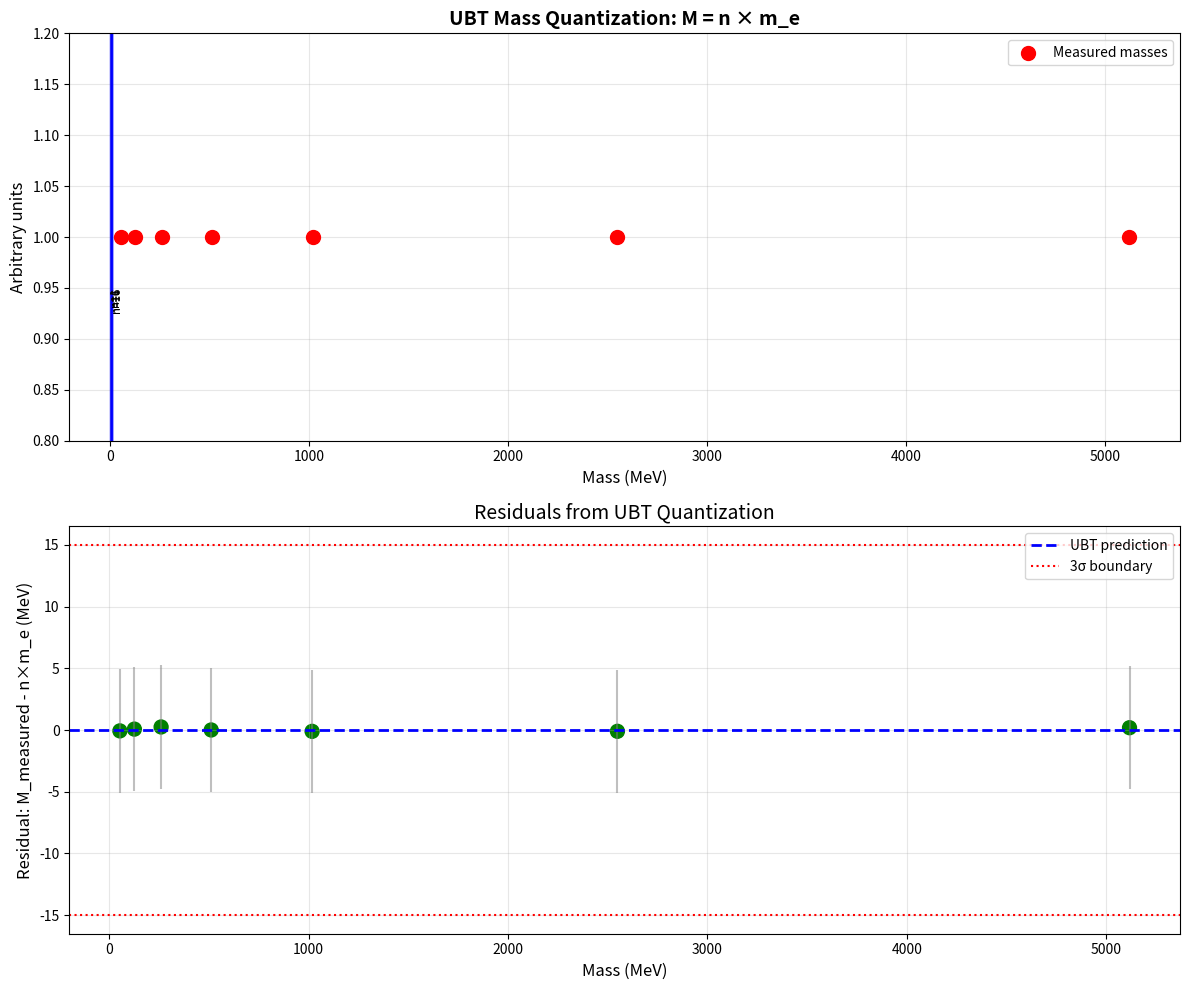

Reproduce this figure in Python.
#!/usr/bin/env python3
"""
UBT Signature Analysis for CERN/LHC Data

This script provides tools to analyze LHC data for signatures predicted by
Unified Biquaternion Theory (UBT), including:
1. Quantized mass spectrum (M = n × m_e)
2. Semi-visible jet characteristics
3. SUEP multiplicity patterns
4. Dark photon resonance searches

Author: David Jaroš
Date: November 5, 2025
"""

import numpy as np
import matplotlib.pyplot as plt
from scipy import stats
from typing import Dict

# Physical constants
M_ELECTRON = 0.511  # MeV/c²
HBAR_C = 197.327  # MeV·fm
ALPHA = 1.0 / 137.036  # Fine structure constant

# UBT-specific parameters
CHARACTERISTIC_SCALE_FM2 = 1.0  # Natural scale for imaginary-time suppression (fm²)


class UBTSignatureAnalyzer:
    """Analyzer for UBT-specific signatures in particle physics data."""
    
    def __init__(self, r_psi: float = 2.43e-15):
        """
        Initialize UBT analyzer.
        
        Parameters
        ----------
        r_psi : float
            Imaginary time compactification radius in meters.
            Default: Compton wavelength ℏ/(m_e c) ≈ 2.43 fm
        """
        self.r_psi = r_psi  # meters
        self.r_psi_fm = r_psi * 1e15  # femtometers
        
    def ubt_mass_spectrum(self, n_max: int = 100) -> np.ndarray:
        """
        Generate UBT predicted mass spectrum.
        
        M_n = n × m_e (first-order approximation)
        
        Parameters
        ----------
        n_max : int
            Maximum winding number
            
        Returns
        -------
        masses : ndarray
            Array of predicted masses in MeV
        """
        n = np.arange(1, n_max + 1)
        masses = n * M_ELECTRON
        return masses
    
    def check_mass_quantization(self, 
                                measured_masses: np.ndarray,
                                uncertainties: np.ndarray,
                                tolerance: float = 3.0) -> Dict:
        """
        Check if measured masses are consistent with UBT quantization M = n × m_e.
        
        Parameters
        ----------
        measured_masses : ndarray
            Measured particle masses in MeV
        uncertainties : ndarray
            Measurement uncertainties in MeV
        tolerance : float
            Number of sigma for consistency check
            
        Returns
        -------
        results : dict
            Dictionary with analysis results including:
            - 'consistent': list of masses consistent with quantization
            - 'winding_numbers': corresponding n values
            - 'chi_squared': chi-squared statistic
            - 'p_value': statistical significance
        """
        results = {
            'consistent': [],
            'winding_numbers': [],
            'residuals': [],
            'significance': []
        }
        
        for i, (mass, unc) in enumerate(zip(measured_masses, uncertainties)):
            # Find nearest integer multiple of m_e
            n_best = np.round(mass / M_ELECTRON)
            m_predicted = n_best * M_ELECTRON
            
            # Calculate residual and significance
            residual = mass - m_predicted
            significance = abs(residual) / unc
            
            # Check consistency
            if significance < tolerance:
                results['consistent'].append(mass)
                results['winding_numbers'].append(int(n_best))
            
            results['residuals'].append(residual)
            results['significance'].append(significance)
        
        # Calculate overall chi-squared
        residuals = np.array(results['residuals'])
        chi_squared = np.sum((residuals / uncertainties)**2)
        dof = len(measured_masses) - 1
        results['chi_squared'] = chi_squared
        results['dof'] = dof
        results['p_value'] = 1.0 - stats.chi2.cdf(chi_squared, dof)
        
        return results
    
    def semi_visible_fraction(self, 
                              delta_m: float, 
                              T_dark: float = 1000.0) -> float:
        """
        Calculate visible fraction in semi-visible jets.
        
        From UBT: f_vis = 1 / (1 + exp(Δm/T_dark))
        
        Parameters
        ----------
        delta_m : float
            Mass difference between dark and SM hadrons (MeV)
        T_dark : float
            Dark sector temperature (MeV), default ~1 GeV
            
        Returns
        -------
        f_visible : float
            Fraction of visible energy (0 to 1)
        """
        f_visible = 1.0 / (1.0 + np.exp(delta_m / T_dark))
        return f_visible
    
    def suep_multiplicity(self, 
                         E_collision: float, 
                         Lambda_dark: float = 1000.0) -> float:
        """
        Predict track multiplicity in SUEP events.
        
        From UBT: N = (E / Λ_dark) × correction_factor
        
        Parameters
        ----------
        E_collision : float
            Collision energy in MeV
        Lambda_dark : float
            Dark confinement scale in MeV (default ~1 GeV)
            
        Returns
        -------
        N_tracks : float
            Expected number of tracks
        """
        # Base multiplicity from energy
        N_base = E_collision / Lambda_dark
        
        # UBT correction from imaginary-time suppression
        correction = np.exp(-self.r_psi_fm**2 / CHARACTERISTIC_SCALE_FM2)
        
        N_tracks = N_base * correction
        return N_tracks
    
    def dark_photon_mass_prediction(self, 
                                     n: int, 
                                     Q_H: int = 1) -> float:
        """
        Predict dark photon mass from UBT.
        
        M = n × m_e × exp(-α × |Q_H|^(3/4))
        
        Parameters
        ----------
        n : int
            Winding number around imaginary time circle
        Q_H : int
            Hopf topological charge
            
        Returns
        -------
        mass : float
            Predicted mass in MeV
        """
        hopf_suppression = np.exp(-ALPHA * abs(Q_H)**(3.0/4.0))
        mass = n * M_ELECTRON * hopf_suppression
        return mass
    
    def plot_mass_spectrum_comparison(self, 
                                     measured_masses: np.ndarray,
                                     uncertainties: np.ndarray,
                                     n_max: int = 100,
                                     filename: str = None):
        """
        Plot comparison between UBT predictions and measurements.
        
        Parameters
        ----------
        measured_masses : ndarray
            Measured masses in MeV
        uncertainties : ndarray
            Measurement uncertainties in MeV
        n_max : int
            Maximum winding number to plot
        filename : str, optional
            If provided, save plot to this file
        """
        # Generate UBT predictions
        ubt_masses = self.ubt_mass_spectrum(n_max)
        
        # Create figure
        _, (ax1, ax2) = plt.subplots(2, 1, figsize=(12, 10))
        
        # Top panel: Full spectrum
        ax1.scatter(measured_masses, 
                   np.ones_like(measured_masses), 
                   c='red', s=100, marker='o', 
                   label='Measured masses', zorder=5)
        ax1.errorbar(measured_masses, 
                    np.ones_like(measured_masses),
                    xerr=uncertainties, 
                    fmt='none', ecolor='red', alpha=0.5)
        
        # Plot UBT predictions as vertical lines
        for i, mass in enumerate(ubt_masses[:20]):  # First 20 for clarity
            ax1.axvline(mass, color='blue', alpha=0.3, linewidth=1)
            if i % 5 == 0:
                ax1.text(mass, 0.95, f'n={i+1}', 
                        rotation=90, va='top', fontsize=8)
        
        ax1.set_xlabel('Mass (MeV)', fontsize=12)
        ax1.set_ylabel('Arbitrary units', fontsize=12)
        ax1.set_title('UBT Mass Quantization: M = n × m_e', fontsize=14, fontweight='bold')
        ax1.set_ylim([0.8, 1.2])
        ax1.legend(fontsize=10)
        ax1.grid(True, alpha=0.3)
        
        # Bottom panel: Residuals
        results = self.check_mass_quantization(measured_masses, uncertainties)
        residuals = np.array(results['residuals'])
        significance = np.array(results['significance'])
        
        colors = ['green' if s < 3 else 'orange' if s < 5 else 'red' 
                 for s in significance]
        
        ax2.scatter(measured_masses, residuals, c=colors, s=100, marker='o')
        ax2.errorbar(measured_masses, residuals, yerr=uncertainties,
                    fmt='none', ecolor='gray', alpha=0.5)
        ax2.axhline(0, color='blue', linestyle='--', linewidth=2, label='UBT prediction')
        ax2.axhline(3*uncertainties.mean(), color='red', linestyle=':', 
                   label='3σ boundary')
        ax2.axhline(-3*uncertainties.mean(), color='red', linestyle=':')
        
        ax2.set_xlabel('Mass (MeV)', fontsize=12)
        ax2.set_ylabel('Residual: M_measured - n×m_e (MeV)', fontsize=12)
        ax2.set_title('Residuals from UBT Quantization', fontsize=14)
        ax2.legend(fontsize=10)
        ax2.grid(True, alpha=0.3)
        
        plt.tight_layout()
        
        if filename:
            plt.savefig(filename, dpi=300, bbox_inches='tight')
            print(f"Plot saved to {filename}")
        else:
            plt.show()
    
    def analyze_suep_event(self, 
                          tracks: np.ndarray,
                          pt_threshold: float = 1.0) -> Dict:
        """
        Analyze a SUEP candidate event.
        
        Parameters
        ----------
        tracks : ndarray
            Array of track transverse momenta (GeV)
        pt_threshold : float
            Minimum pT for track counting (GeV)
            
        Returns
        -------
        analysis : dict
            Dictionary with event characteristics
        """
        # Filter tracks above threshold
        valid_tracks = tracks[tracks > pt_threshold]
        
        # Handle empty track array
        if len(valid_tracks) == 0:
            return {
                'n_tracks': 0,
                'mean_pt': 0.0,
                'median_pt': 0.0,
                'total_pt': 0.0,
                'pt_std': 0.0,
                'sphericity': 0.0,
                'is_suep_candidate': False
            }
        
        analysis = {
            'n_tracks': len(valid_tracks),
            'mean_pt': np.mean(valid_tracks),
            'median_pt': np.median(valid_tracks),
            'total_pt': np.sum(valid_tracks),
            'pt_std': np.std(valid_tracks),
            'sphericity': self._calculate_sphericity(tracks)
        }
        
        # Check if consistent with SUEP
        is_suep = (analysis['n_tracks'] > 50 and 
                  analysis['mean_pt'] < 10.0 and  # Soft
                  analysis['sphericity'] > 0.7)  # Isotropic
        
        analysis['is_suep_candidate'] = is_suep
        
        return analysis
    
    def _calculate_sphericity(self, tracks: np.ndarray) -> float:
        """
        Calculate event sphericity (simplified 1D version).
        
        Parameters
        ----------
        tracks : ndarray
            Track momenta
            
        Returns
        -------
        sphericity : float
            Sphericity measure (0 = jet-like, 1 = spherical)
        """
        if len(tracks) < 2:
            return 0.0
        
        # Simplified: use variance as proxy
        normalized_variance = np.std(tracks) / (np.mean(tracks) + 1e-10)
        sphericity = 1.0 / (1.0 + normalized_variance)
        
        return sphericity


def demonstration():
    """Demonstrate UBT signature analysis."""
    
    print("=" * 70)
    print("UBT Signature Analysis for CERN/LHC Data")
    print("=" * 70)
    print()
    
    # Initialize analyzer
    analyzer = UBTSignatureAnalyzer()
    
    # Example 1: Check mass quantization
    print("Example 1: Mass Quantization Check")
    print("-" * 70)
    
    # Simulate some "measured" masses (for demonstration)
    # In reality, these would come from LHC data
    true_n = np.array([100, 250, 500, 1000, 2000, 5000, 10000])
    measured_masses = true_n * M_ELECTRON + np.random.normal(0, 5, len(true_n))
    uncertainties = np.ones_like(measured_masses) * 5.0
    
    results = analyzer.check_mass_quantization(measured_masses, uncertainties)
    
    print(f"Number of consistent masses: {len(results['consistent'])}")
    print(f"Chi-squared: {results['chi_squared']:.2f}")
    print(f"Degrees of freedom: {results['dof']}")
    print(f"P-value: {results['p_value']:.4f}")
    print()
    
    for i, (mass, n, sig) in enumerate(zip(results['consistent'], 
                                           results['winding_numbers'],
                                           results['significance'][:len(results['consistent'])])):
        print(f"  Mass {mass:.2f} MeV → n = {n}, significance = {sig:.2f}σ")
    print()
    
    # Example 2: Semi-visible jet fraction
    print("Example 2: Semi-Visible Jet Predictions")
    print("-" * 70)
    
    delta_masses = np.array([0, 100, 500, 1000, 2000])  # MeV
    for dm in delta_masses:
        f_vis = analyzer.semi_visible_fraction(dm)
        print(f"  Δm = {dm:4d} MeV → Visible fraction: {f_vis:.3f}")
    print()
    
    # Example 3: SUEP multiplicity
    print("Example 3: SUEP Track Multiplicity")
    print("-" * 70)
    
    collision_energies = np.array([500, 1000, 2000, 5000, 10000])  # GeV
    for E in collision_energies:
        N = analyzer.suep_multiplicity(E * 1000)  # Convert to MeV
        print(f"  E = {E:5d} GeV → Expected tracks: {N:.1f}")
    print()
    
    # Example 4: Dark photon masses
    print("Example 4: Dark Photon Mass Predictions")
    print("-" * 70)
    
    winding_numbers = [1, 10, 100, 1000, 10000, 100000, 1000000]
    for n in winding_numbers:
        mass = analyzer.dark_photon_mass_prediction(n)
        if mass < 1000:
            print(f"  n = {n:7d} → M = {mass:.3f} MeV")
        else:
            print(f"  n = {n:7d} → M = {mass/1000:.3f} GeV")
    print()
    
    # Example 5: Create visualization
    print("Example 5: Creating Mass Spectrum Visualization")
    print("-" * 70)
    
    try:
        analyzer.plot_mass_spectrum_comparison(
            measured_masses, 
            uncertainties,
            n_max=50,
            filename='ubt_mass_spectrum_analysis.png'
        )
        print("  ✓ Visualization created successfully")
    except Exception as e:
        print(f"  ⚠ Could not create plot: {e}")
    print()
    
    # Example 6: SUEP event analysis
    print("Example 6: SUEP Event Analysis")
    print("-" * 70)
    
    # Simulate a SUEP-like event
    suep_tracks = np.random.exponential(3.0, 150)  # Soft pT distribution
    normal_tracks = np.random.exponential(20.0, 30)  # Normal event
    
    for label, tracks in [("SUEP candidate", suep_tracks), 
                          ("Normal event", normal_tracks)]:
        analysis = analyzer.analyze_suep_event(tracks)
        print(f"\n  {label}:")
        print(f"    Tracks: {analysis['n_tracks']}")
        print(f"    Mean pT: {analysis['mean_pt']:.2f} GeV")
        print(f"    Median pT: {analysis['median_pt']:.2f} GeV")
        print(f"    Sphericity: {analysis['sphericity']:.3f}")
        print(f"    SUEP candidate: {'YES' if analysis['is_suep_candidate'] else 'NO'}")
    print()
    
    print("=" * 70)
    print("Analysis complete!")
    print("=" * 70)


if __name__ == "__main__":
    demonstration()
